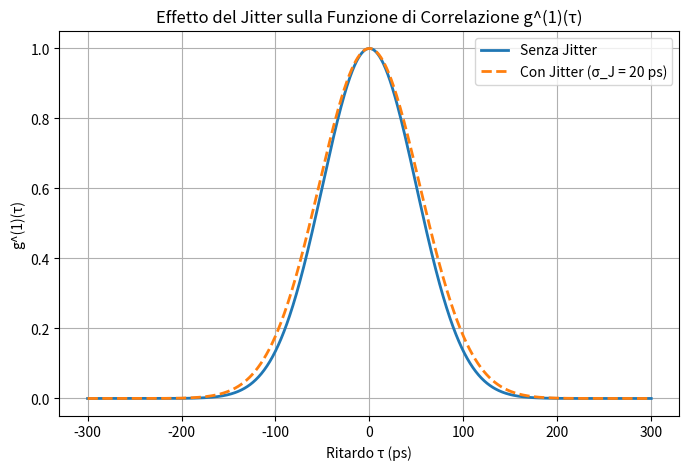

The matplotlib source for this figure:
#!/usr/bin/env python3
# -*- coding: utf-8 -*-
"""
Created on Mon Mar 24 11:17:24 2025

@author: andreamaccarinelli
"""

#Ciaone
import numpy as np
import matplotlib.pyplot as plt

def g1_no_jitter(tau, sigma):
    """Funzione di correlazione g^(1)(tau) senza jitter"""
    return np.exp(-tau**2 / (2 * sigma**2))

def g1_with_jitter(tau, sigma, sigma_J):
    """Funzione di correlazione g^(1)(tau) con jitter"""
    return np.exp(-tau**2 / (2 * (sigma**2 + sigma_J**2)))

# Parametri della simulazione
sigma = 50e-12   # Larghezza temporale dell'impulso (50 ps)
sigma_J = 20e-12 # Jitter temporale (20 ps)
tau = np.linspace(-300e-12, 300e-12, 1000)  # Intervallo di ritardi (-300 ps a 300 ps)

# Calcoliamo g^(1)(tau) nei due casi
g1_ideal = g1_no_jitter(tau, sigma)
g1_jitter = g1_with_jitter(tau, sigma, sigma_J)

# Plot dei risultati
plt.figure(figsize=(8,5))
plt.plot(tau * 1e12, g1_ideal, label='Senza Jitter', linewidth=2)
plt.plot(tau * 1e12, g1_jitter, label='Con Jitter (σ_J = 20 ps)', linewidth=2, linestyle='dashed')
plt.xlabel('Ritardo τ (ps)')
plt.ylabel('g^(1)(τ)')
plt.legend()
plt.title('Effetto del Jitter sulla Funzione di Correlazione g^(1)(τ)')
plt.grid()
plt.show()